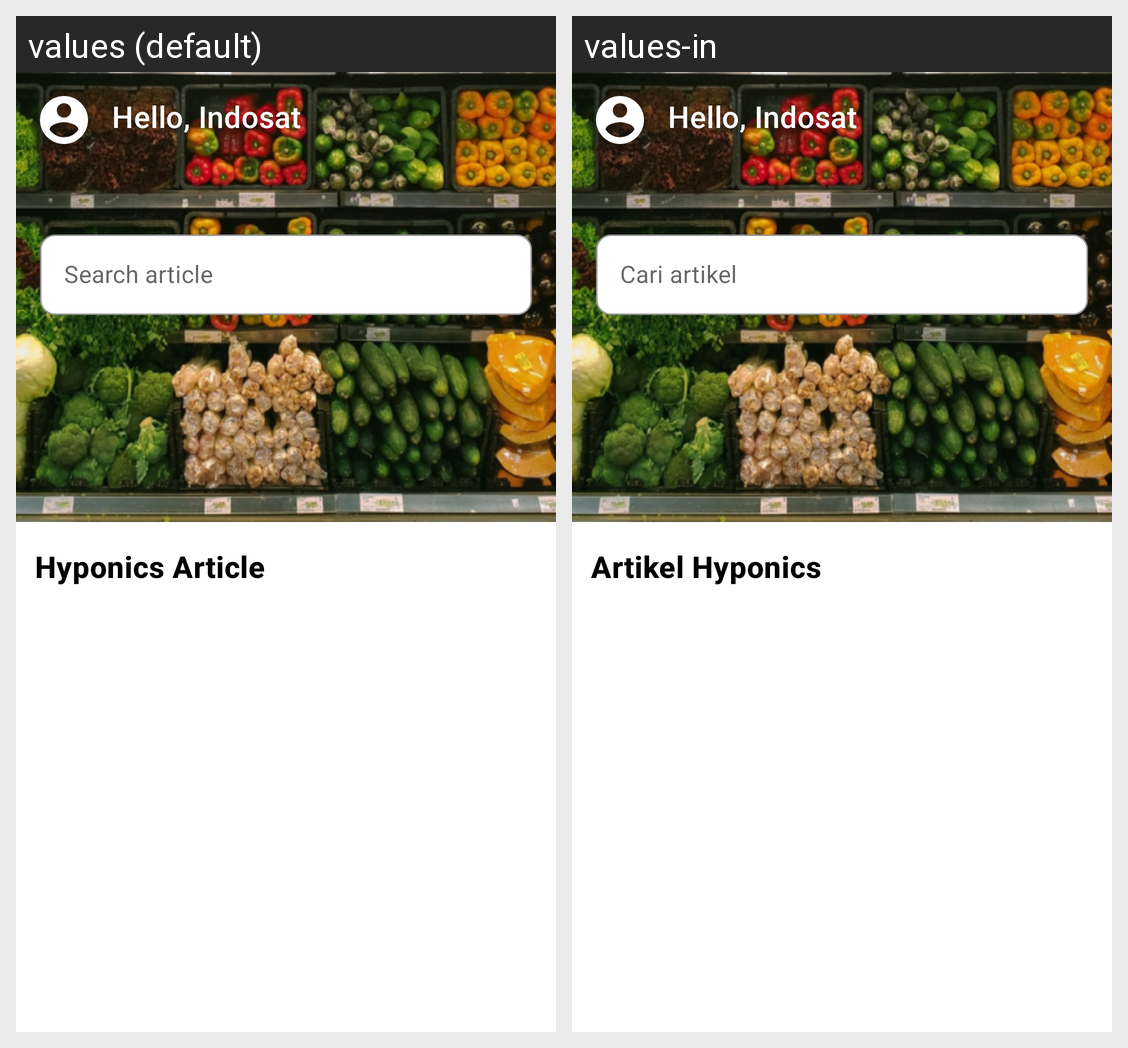

The Android screen above is rendered under two locales of the same app. Produce the string resources it draws, with the default and per-locale values.
Android screen res/layout/fragment_home.xml rendered under 2 locales, left to right: values (default), values-in. Device: Nexus 5 (rendered at 1080×1920; each locale shown at half size, 540×960, under a caption strip naming it); theme Theme.HyPonics.
Strings drawn on this screen, with the default value and each locale's value (text and hints the layout hard-codes, and strings that could not be matched under every locale, appear in the picture but are not listed):

hello_indosat
  values: Hello, Indosat
  values-in: Hello, Indosat

hint_search
  values: Search article
  values-in: Cari artikel

hyponics_article
  values: Hyponics Article
  values-in: Artikel Hyponics
